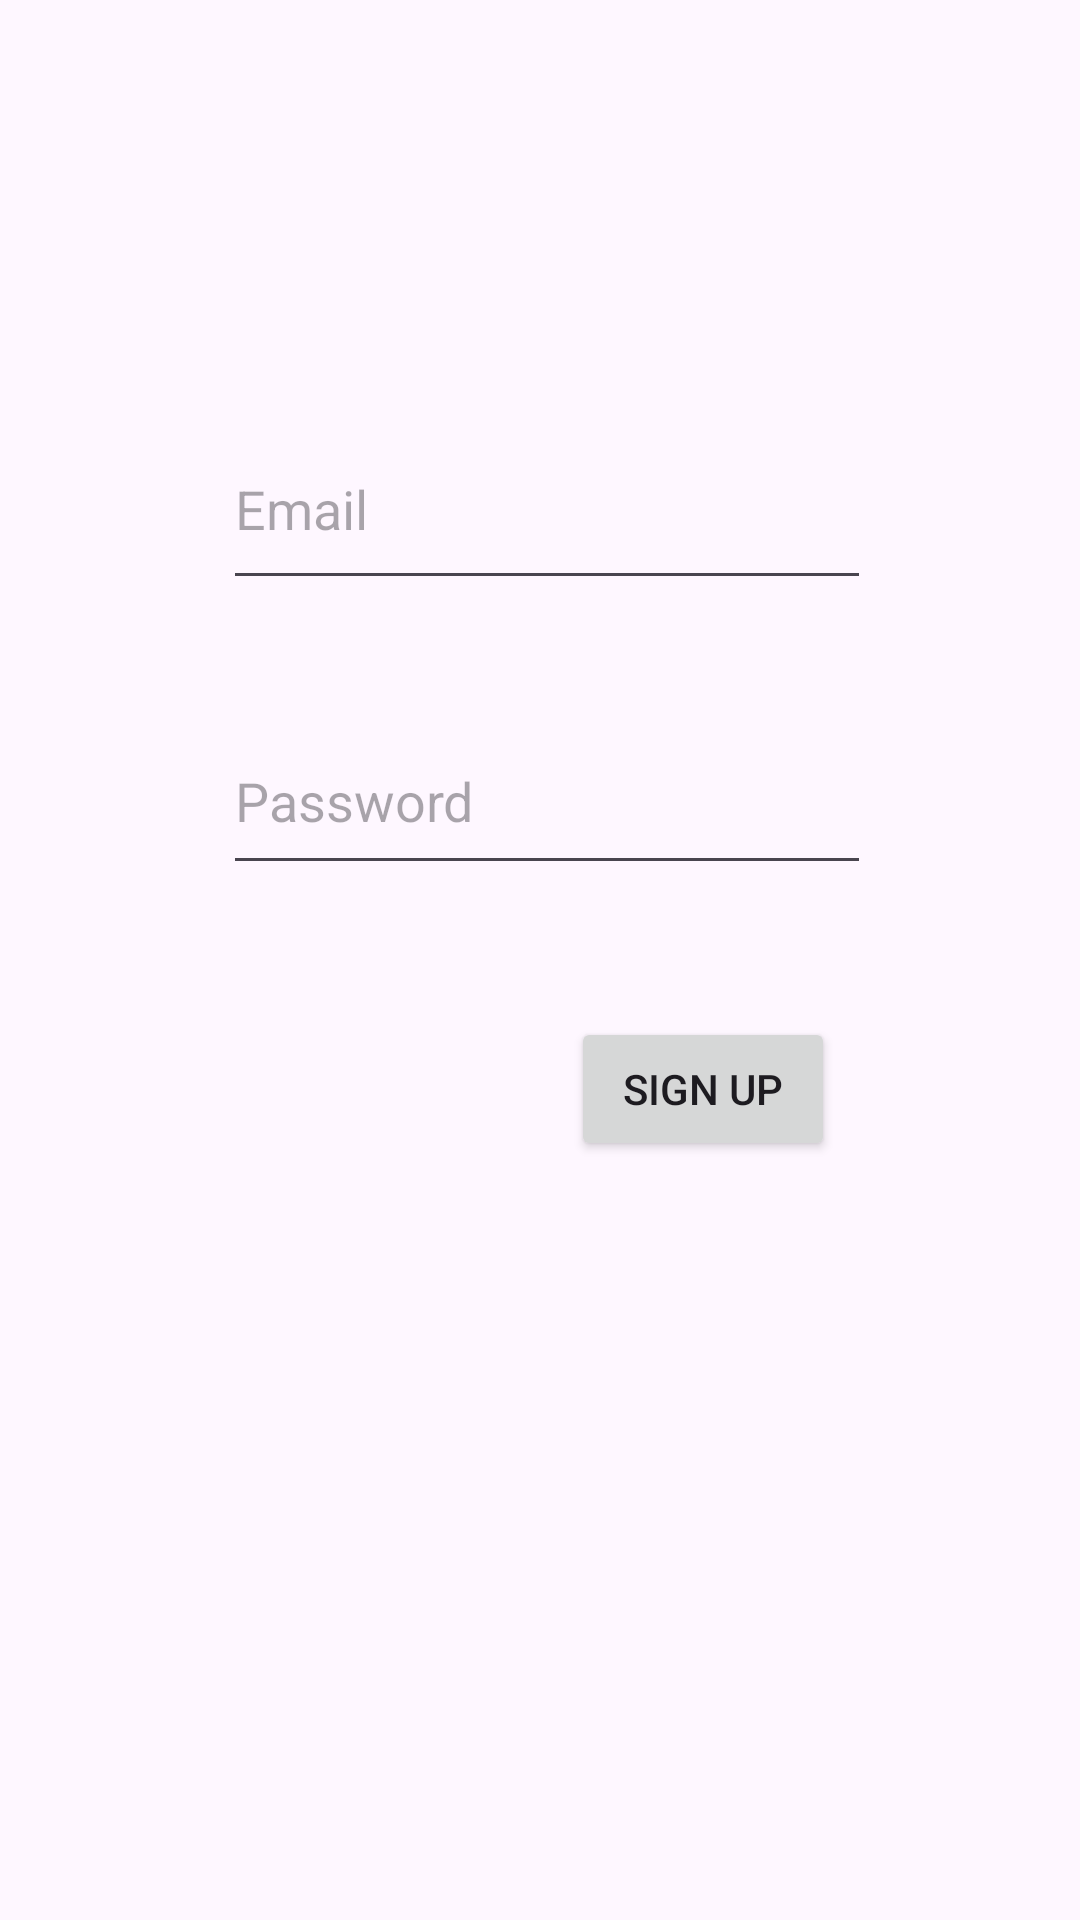

This screen was rendered from an Android layout file. Write that file and the resources it references.
<!-- AndroidManifest.xml: application theme Theme.UnipiCityVibe -->
<!-- res/layout/activity_sign_up.xml -->
<?xml version="1.0" encoding="utf-8"?>
<androidx.constraintlayout.widget.ConstraintLayout xmlns:android="http://schemas.android.com/apk/res/android"
    xmlns:app="http://schemas.android.com/apk/res-auto"
    xmlns:tools="http://schemas.android.com/tools"
    android:id="@+id/main"
    android:layout_width="match_parent"
    android:layout_height="match_parent"
    tools:context=".SignUpActivity">

    <Button
        android:id="@+id/SignUpButton"
        android:layout_width="wrap_content"
        android:layout_height="wrap_content"
        android:layout_marginTop="44dp"
        android:text="@string/sign_up"
        app:layout_constraintEnd_toEndOf="parent"
        app:layout_constraintHorizontal_bias="0.7"
        app:layout_constraintStart_toStartOf="parent"
        app:layout_constraintTop_toBottomOf="@+id/passwordEditText1" />

    <EditText
        android:id="@+id/emailEditText1"
        android:layout_width="216dp"
        android:layout_height="64dp"
        android:layout_marginTop="136dp"
        android:ems="10"
        android:hint="@string/email"
        android:inputType="textEmailAddress"
        app:layout_constraintEnd_toEndOf="parent"
        app:layout_constraintHorizontal_bias="0.517"
        app:layout_constraintStart_toStartOf="parent"
        app:layout_constraintTop_toTopOf="parent" />

    <EditText
        android:id="@+id/passwordEditText1"
        android:layout_width="216dp"
        android:layout_height="59dp"
        android:layout_marginTop="36dp"
        android:ems="10"
        android:hint="@string/password"
        android:inputType="textPassword"
        app:layout_constraintEnd_toEndOf="parent"
        app:layout_constraintHorizontal_bias="0.517"
        app:layout_constraintStart_toStartOf="parent"
        app:layout_constraintTop_toBottomOf="@+id/emailEditText1" />
</androidx.constraintlayout.widget.ConstraintLayout>
<!-- resources referenced by this layout -->
<resources>
  <string name="email">Email</string>
  <string name="password">Password</string>
  <string name="sign_up">Sign Up</string>
  <style name="Theme.UnipiCityVibe" parent="Base.Theme.UnipiCityVibe" />
  <style name="Base.Theme.UnipiCityVibe" parent="Theme.Material3.DayNight.NoActionBar">
          
          
      </style>
</resources>
